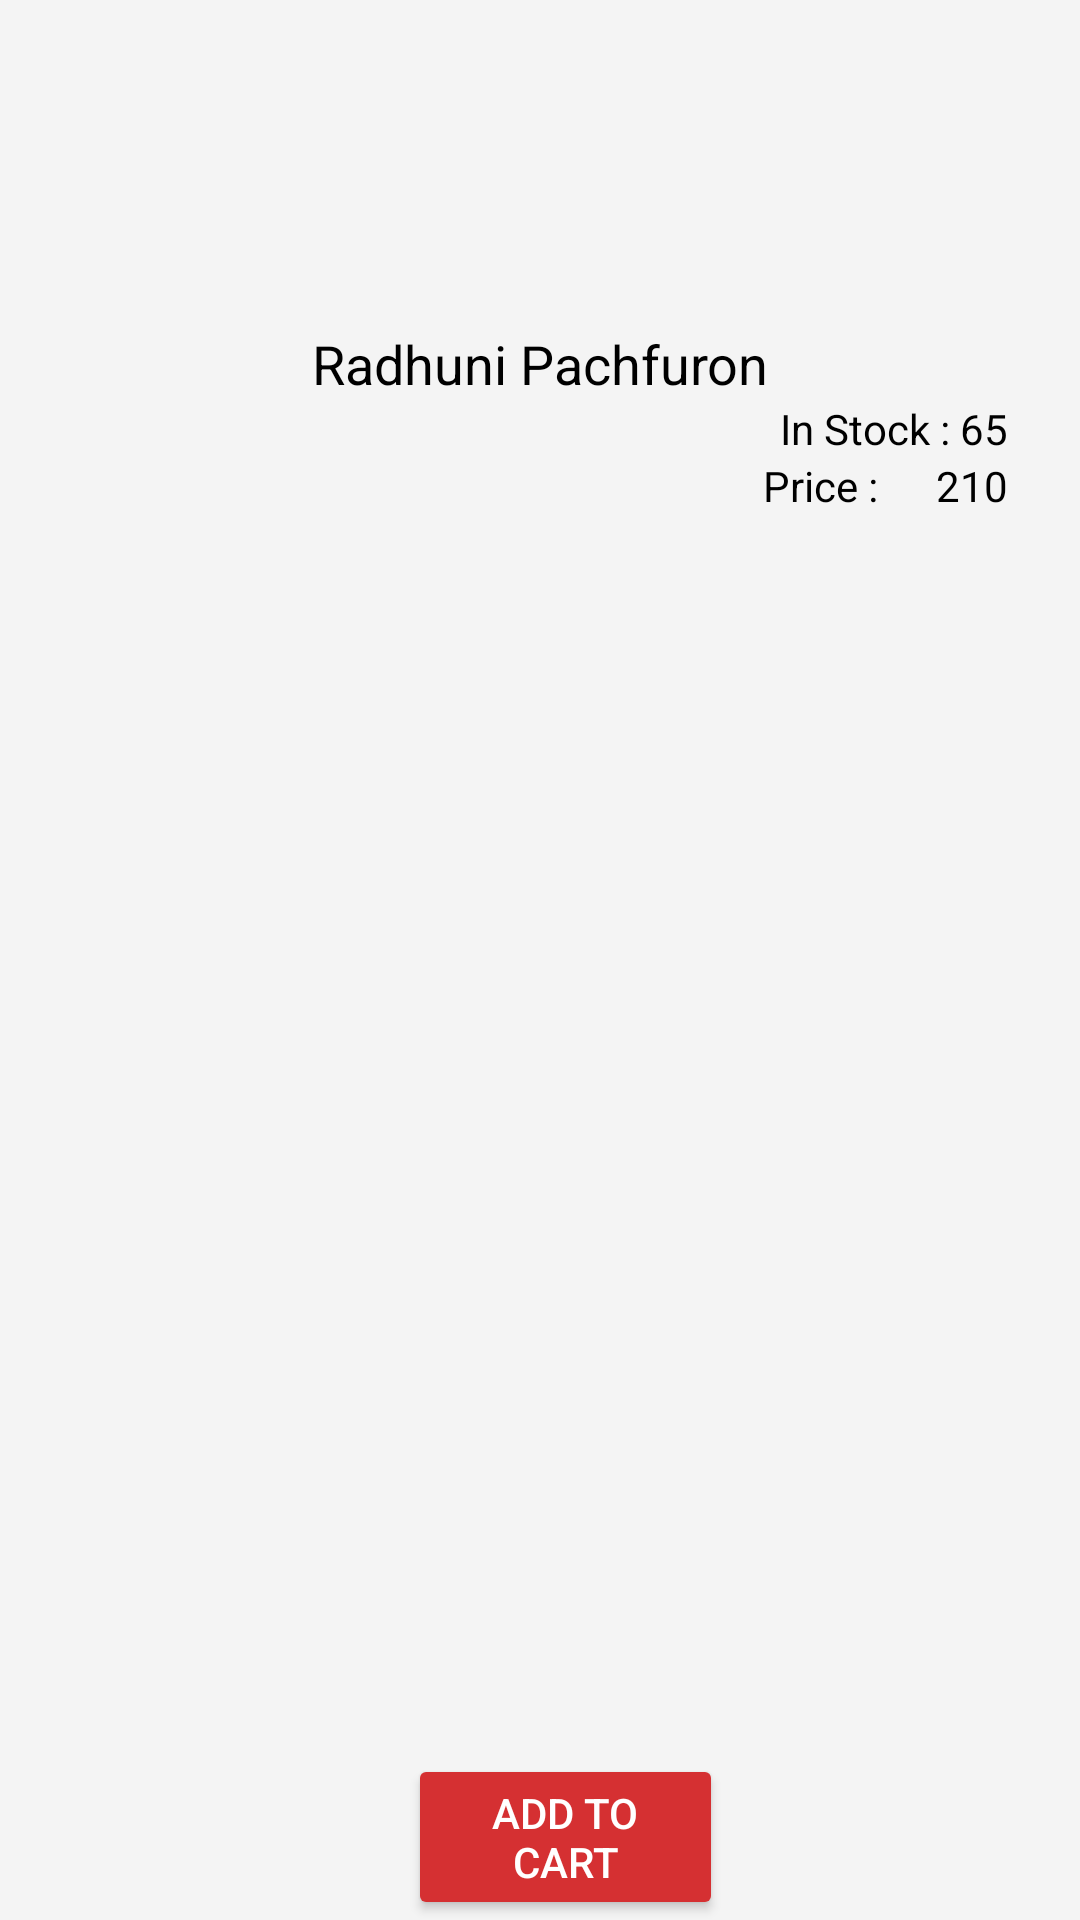

The Android layout XML behind this screen, and the referenced resources:
<!-- AndroidManifest.xml: application theme Theme.AlibabarGuha -->
<!-- res/layout/product_item.xml -->
<?xml version="1.0" encoding="utf-8"?>
<androidx.constraintlayout.widget.ConstraintLayout xmlns:android="http://schemas.android.com/apk/res/android"
    xmlns:app="http://schemas.android.com/apk/res-auto"
    xmlns:tools="http://schemas.android.com/tools"
    android:layout_width="130dp"
    android:layout_height="260dp"
    android:layout_marginLeft="4dp"
    android:layout_marginBottom="8dp"
    android:background="@color/grey"
    android:orientation="vertical"
    >

    <ImageView
        android:id="@+id/productImage"
        android:layout_width="104dp"
        android:layout_height="104dp"
        android:layout_gravity="center_horizontal"
        android:scaleType="centerCrop"
        app:layout_constraintEnd_toEndOf="parent"
        app:layout_constraintStart_toStartOf="parent"
        app:layout_constraintTop_toTopOf="parent" />

    <TextView
        android:id="@+id/productName"
        android:layout_width="match_parent"
        android:layout_height="wrap_content"
        android:layout_gravity="center"
        android:layout_marginTop="5dp"
        android:layout_marginBottom="5dp"
        android:gravity="center"
        android:text="Radhuni Pachfuron"
        android:textColor="@android:color/black"
        android:textSize="18sp"
        app:layout_constraintEnd_toEndOf="parent"
        app:layout_constraintStart_toStartOf="parent"
        app:layout_constraintTop_toBottomOf="@+id/productImage" />

    <TextView
        android:id="@+id/instock"
        android:layout_width="wrap_content"
        android:layout_height="wrap_content"
        android:text="In Stock : "
        android:textColor="@color/black"
        app:layout_constraintEnd_toStartOf="@id/productQuantity"
        app:layout_constraintHorizontal_bias="1.0"
        app:layout_constraintStart_toStartOf="parent"
        app:layout_constraintTop_toBottomOf="@+id/productName" />

    <TextView
        android:id="@+id/productQuantity"
        android:layout_width="wrap_content"
        android:layout_height="wrap_content"
        android:layout_gravity="center_horizontal"
        android:layout_marginEnd="24dp"
        android:text="65"
        android:textColor="@android:color/black"
        android:textSize="14sp"
        app:layout_constraintEnd_toEndOf="parent"
        app:layout_constraintTop_toBottomOf="@+id/productName" />

    <TextView
        android:id="@+id/price"
        android:layout_width="wrap_content"
        android:layout_height="wrap_content"
        android:layout_marginEnd="16dp"
        android:text="Price : "
        android:textColor="@color/black"
        app:layout_constraintEnd_toStartOf="@+id/productPrice"
        app:layout_constraintHorizontal_bias="1.0"
        app:layout_constraintStart_toStartOf="parent"
        app:layout_constraintTop_toBottomOf="@+id/productQuantity" />

    <TextView
        android:id="@+id/productPrice"
        android:layout_width="wrap_content"
        android:layout_height="wrap_content"
        android:layout_gravity="center_horizontal"
        android:layout_marginEnd="24dp"
        android:text="210"
        android:textColor="@android:color/black"
        android:textSize="14sp"
        app:layout_constraintEnd_toEndOf="parent"
        app:layout_constraintTop_toBottomOf="@+id/productQuantity" />

    <Button
        android:id="@+id/addtoCartBtn"
        android:layout_width="105dp"
        android:layout_height="wrap_content"
        android:gravity="center"
        android:text="Add To Cart"
        android:backgroundTint="@color/red"
        android:textColor="@color/white"
        app:layout_constraintBottom_toBottomOf="parent"
        app:layout_constraintEnd_toEndOf="parent"
        app:layout_constraintHorizontal_bias="0.533"
        app:layout_constraintStart_toStartOf="parent" />

</androidx.constraintlayout.widget.ConstraintLayout>
<!-- resources referenced by this layout -->
<resources>
  <color name="black">#FF000000</color>
  <color name="grey">#F4F4F4</color>
  <color name="red">#D53032</color>
  <color name="white">#FFFFFFFF</color>
  <style name="Theme.AlibabarGuha" parent="Base.Theme.AlibabarGuha" />
  <style name="Base.Theme.AlibabarGuha" parent="Theme.MaterialComponents.NoActionBar">
          
          
      </style>
</resources>
